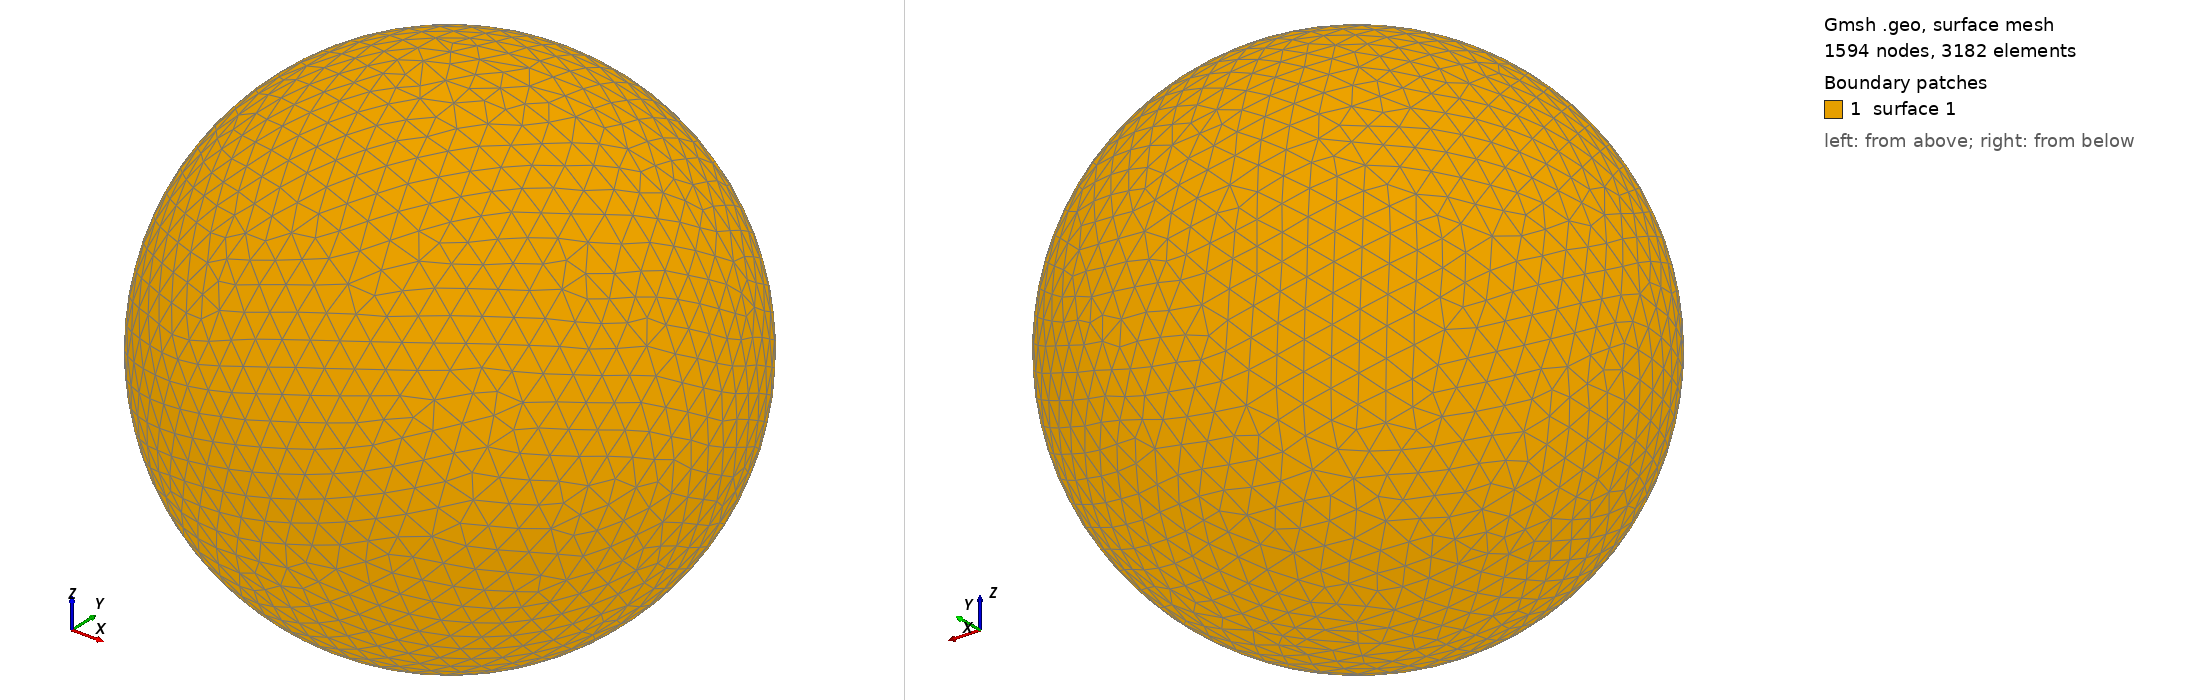

Gmsh geometry script, surface-meshed: 1594 nodes, 3182 surface elements. Boundary patches (legend numbers): 1 surface 1. Left view from above one corner, right view from below the opposite corner. The script declares no physical surfaces, so the legend lists its geometric surfaces. The drawing asked Gmsh for element sizes between 1% and 20% of the model's largest extent; the script's own settings can give other sizes.

=== shot1984.geo (drawn) ===
SetFactory("OpenCASCADE");
Point(1) = {0,0,0,0};
Sphere(1) = {0,0,0,0.09847000};
MeshSize{ PointsOf{ Surface{:}; } } = 0.009847000;
Mesh.ElementOrder=1;
Mesh.Format=39;
